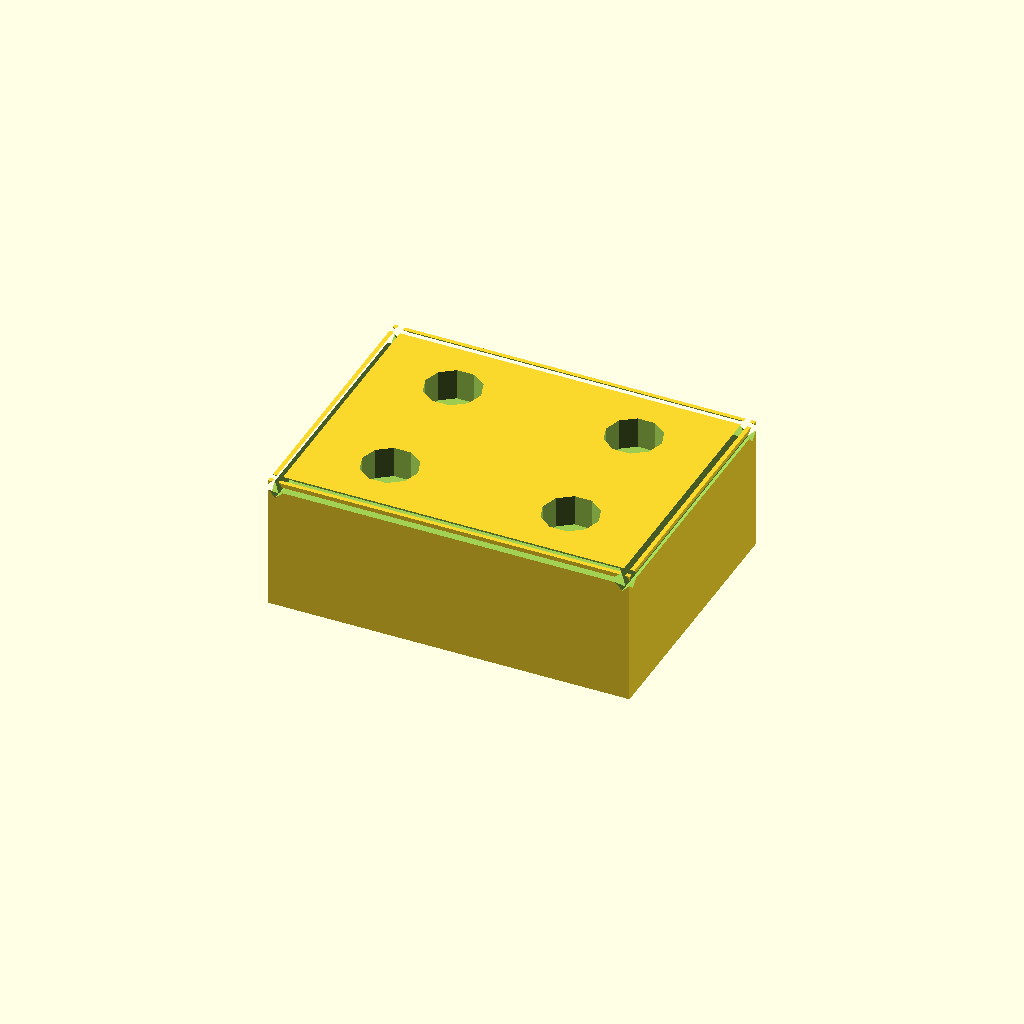
Cell 1: rendered with the file's own defaults.
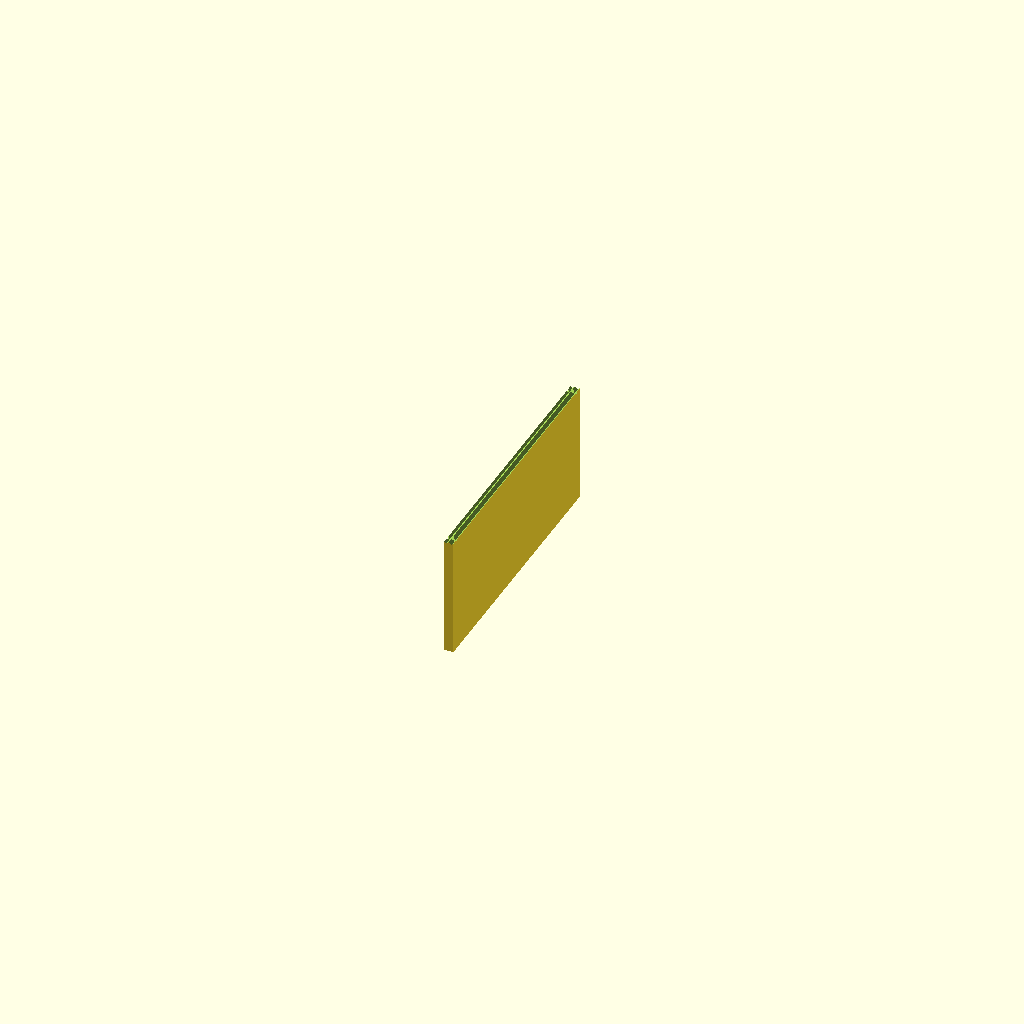
Cell 2 — block_length set to 1, the other parameters unchanged.
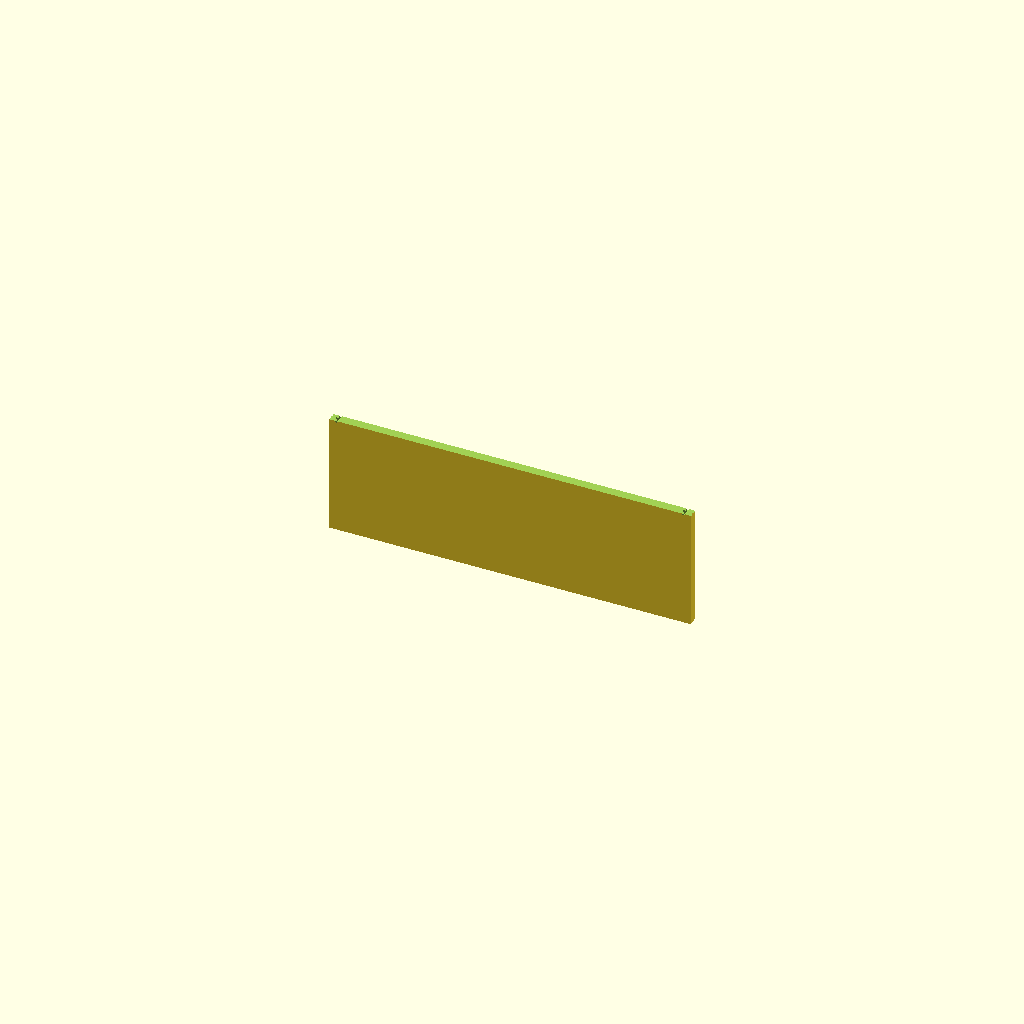
Cell 3 — block_width set to 1, the other parameters unchanged.
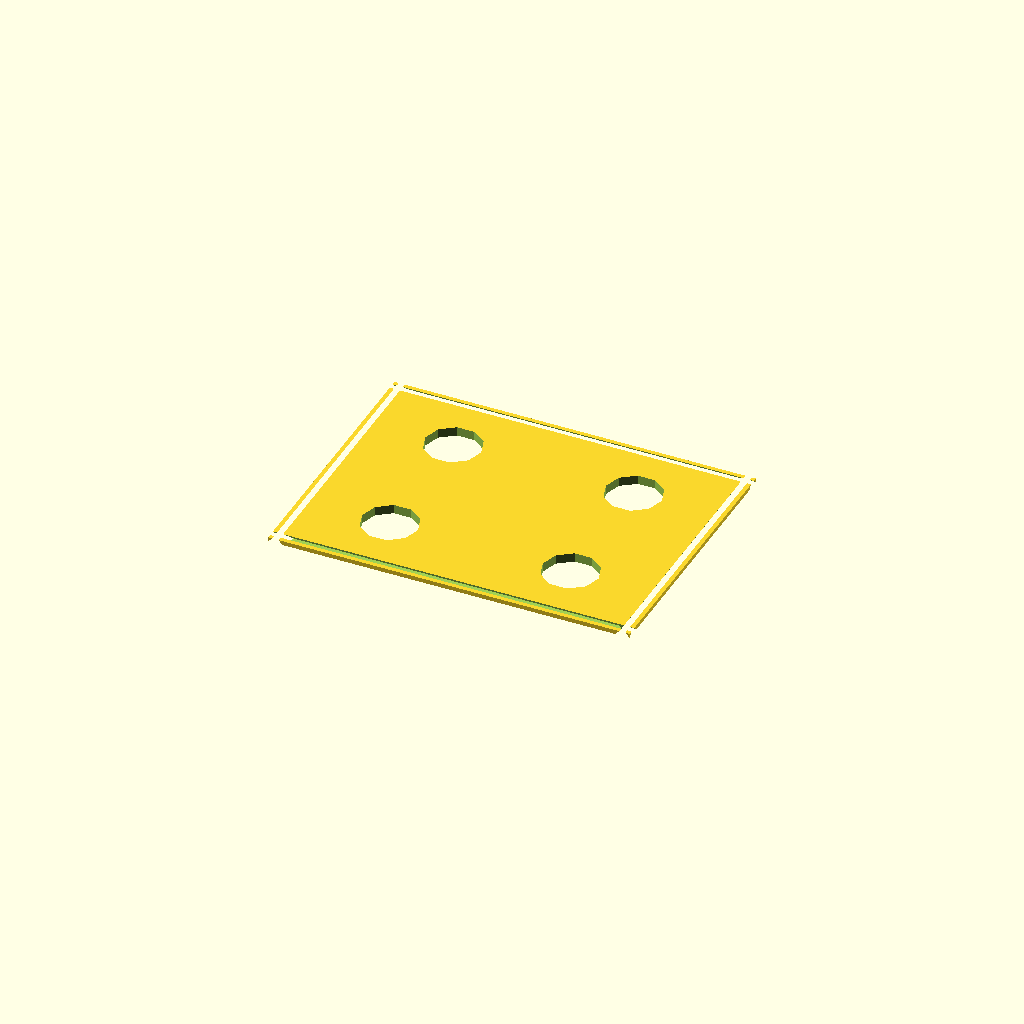
Cell 4: the same model with block_height = 1.
All cells are drawn from one camera (rotation 55°, 0°, 25°, orthographic, colour scheme Cornfield), so only the parameter changes between them.
OpenSCAD source file pipeline/evaluation/nopscadlib_benchmark/20260427_184749/craft/bench_medium_02.scad:
// Parameters
block_length = 40; //[20:80:1]
block_width = 30; //[15:60:1]
block_height = 15; //[8:30:1]
m3_clearance_diameter = 3.4; //[3:4.2:0.1]
hole_depth = 20; //[8:40:1]
use_through_holes = 1; //[0:1:1]
use_counterbore = 1; //[0:1:1]
counterbore_diameter = 6.2; //[5:10:0.1]
counterbore_depth = 3.2; //[1.5:6:0.1]
edge_chamfer = 0.8; //[0:2.5:0.1]
hole_z_fudge = 0.5; //[0.2:2:0.1]
mgn12h_pitch_x = 20; //[10:30:1]
mgn12h_pitch_y = 15; //[8:25:1]

// Base Shapes
module mounting_block_body() {
  translate([0, 0, 0])
    cube([block_length, block_width, block_height], center=true);
}

module edge_chamfer_tool_top_xpos() {
  translate([block_length/2 - edge_chamfer, 0, block_height/2 - edge_chamfer])
    rotate([0, 45, 0])
      cube([edge_chamfer*2, block_width+hole_z_fudge*2, edge_chamfer*2], center=true);
}

module edge_chamfer_tool_top_xneg() {
  translate([-block_length/2 + edge_chamfer, 0, block_height/2 - edge_chamfer])
    rotate([0, 45, 0])
      cube([edge_chamfer*2, block_width+hole_z_fudge*2, edge_chamfer*2], center=true);
}

module edge_chamfer_tool_top_ypos() {
  translate([0, block_width/2 - edge_chamfer, block_height/2 - edge_chamfer])
    rotate([45, 0, 0])
      cube([block_length+hole_z_fudge*2, edge_chamfer*2, edge_chamfer*2], center=true);
}

module edge_chamfer_tool_top_yneg() {
  translate([0, -block_width/2 + edge_chamfer, block_height/2 - edge_chamfer])
    rotate([45, 0, 0])
      cube([block_length+hole_z_fudge*2, edge_chamfer*2, edge_chamfer*2], center=true);
}

module m3_clearance_hole_cyl() {
  translate([0, 0, 0])
    cylinder(r=m3_clearance_diameter/2, h=block_height + hole_z_fudge*2, center=true);
}

module counterbore_cyl() {
  translate([0, 0, block_height/2 - counterbore_depth/2])
    cylinder(r=counterbore_diameter/2, h=counterbore_depth + hole_z_fudge, center=true);
}

// Operations
module m3_clearance_holes() {
  union() {
    translate([mgn12h_pitch_x/2, mgn12h_pitch_y/2, 0]) m3_clearance_hole_cyl();
    translate([mgn12h_pitch_x/2, -mgn12h_pitch_y/2, 0]) m3_clearance_hole_cyl();
    translate([-mgn12h_pitch_x/2, mgn12h_pitch_y/2, 0]) m3_clearance_hole_cyl();
    translate([-mgn12h_pitch_x/2, -mgn12h_pitch_y/2, 0]) m3_clearance_hole_cyl();
  }
}

module bolt_head_recesses() {
  union() {
    translate([mgn12h_pitch_x/2, mgn12h_pitch_y/2, 0]) counterbore_cyl();
    translate([mgn12h_pitch_x/2, -mgn12h_pitch_y/2, 0]) counterbore_cyl();
    translate([-mgn12h_pitch_x/2, mgn12h_pitch_y/2, 0]) counterbore_cyl();
    translate([-mgn12h_pitch_x/2, -mgn12h_pitch_y/2, 0]) counterbore_cyl();
  }
}

module edge_fillets_or_chamfers() {
  union() {
    edge_chamfer_tool_top_xpos();
    edge_chamfer_tool_top_xneg();
    edge_chamfer_tool_top_ypos();
    edge_chamfer_tool_top_yneg();
  }
}

// Final Output
difference() {
  mounting_block_body();
  m3_clearance_holes();
  if (use_counterbore) bolt_head_recesses();
  edge_fillets_or_chamfers();
}
Parameter table extracted from the source (name, type, default, range or options):
block_length: number, default 40, range 1 to 20, step 80
block_width: number, default 30, range 1 to 15, step 60
block_height: number, default 15, range 1 to 8, step 30
m3_clearance_diameter: number, default 3.4, range 0.1 to 3, step 4.2
hole_depth: number, default 20, range 1 to 8, step 40
use_through_holes: number, default 1, range 0 to 1, step 1
use_counterbore: number, default 1, range 0 to 1, step 1
counterbore_diameter: number, default 6.2, range 0.1 to 5, step 10
counterbore_depth: number, default 3.2, range 0.1 to 1.5, step 6
edge_chamfer: number, default 0.8, range 0 to 0.1, step 2.5
hole_z_fudge: number, default 0.5, range 0.1 to 0.2, step 2
mgn12h_pitch_x: number, default 20, range 1 to 10, step 30
mgn12h_pitch_y: number, default 15, range 1 to 8, step 25
